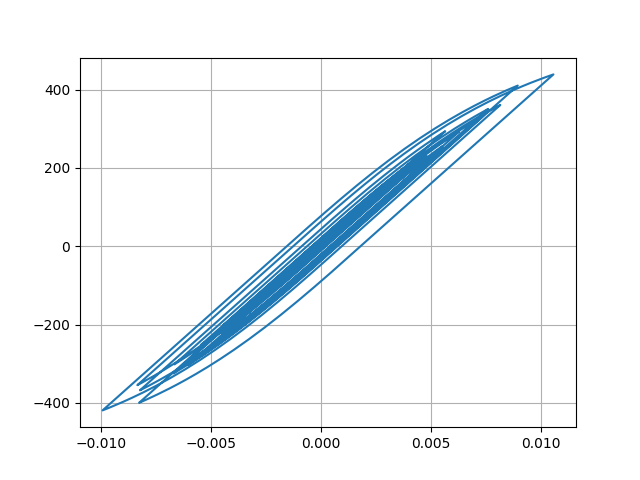

The table this chart was drawn from, first rows:
Desplacment, Force
0.0, 0.0
-1.3578595694604735e-06, -0.06789
-4.386564164039108e-06, -0.2193
-7.09086936267641e-06, -0.3545
-7.703980086736094e-06, -0.3852
-4.992944965348965e-06, -0.2496
1.5682736226525731e-06, 0.07841
1.1762439417133079e-05, 0.5881
2.4941705054196586e-05, 1.247
4.0151087824031924e-05, 2.008
5.631445305785906e-05, 2.816
7.252945156902739e-05, 3.626
8.820902186366028e-05, 4.41
0.0001029, 5.146
0.0001161, 5.805
0.0001274, 6.369
0.0001367, 6.836
0.0001445, 7.222
0.0001511, 7.556
0.0001576, 7.877
0.0001649, 8.244
0.0001739, 8.695
0.0001847, 9.233
0.0001964, 9.821
0.000208, 10.4
0.0002175, 10.87
0.0002227, 11.13
0.0002217, 11.08
0.0002133, 10.66
0.0001976, 9.879
0.000176, 8.797
0.0001502, 7.511
0.0001221, 6.105
9.30577058037678e-05, 4.651
6.442878659157729e-05, 3.22
3.731089660959487e-05, 1.864
1.2632388485877672e-05, 0.6301
-9.445650593578833e-06, -0.4738
-2.980678244359306e-05, -1.492
-5.021767812709469e-05, -2.512
-7.315929219346023e-05, -3.659
-0.0001009, -5.048
-0.0001351, -6.758
-0.0001764, -8.821
-0.0002249, -11.25
-0.0002795, -13.98
-0.0003374, -16.86
-0.0003942, -19.7
-0.0004445, -22.21
-0.0004837, -24.17
-0.0005098, -25.47
-0.0005235, -26.16
-0.0005278, -26.37
-0.0005268, -26.32
-0.0005236, -26.16
-0.0005208, -26.02
-0.0005206, -26.01
-0.0005243, -26.19
-0.0005324, -26.6
-0.0005452, -27.24
... 2,941 more rows
